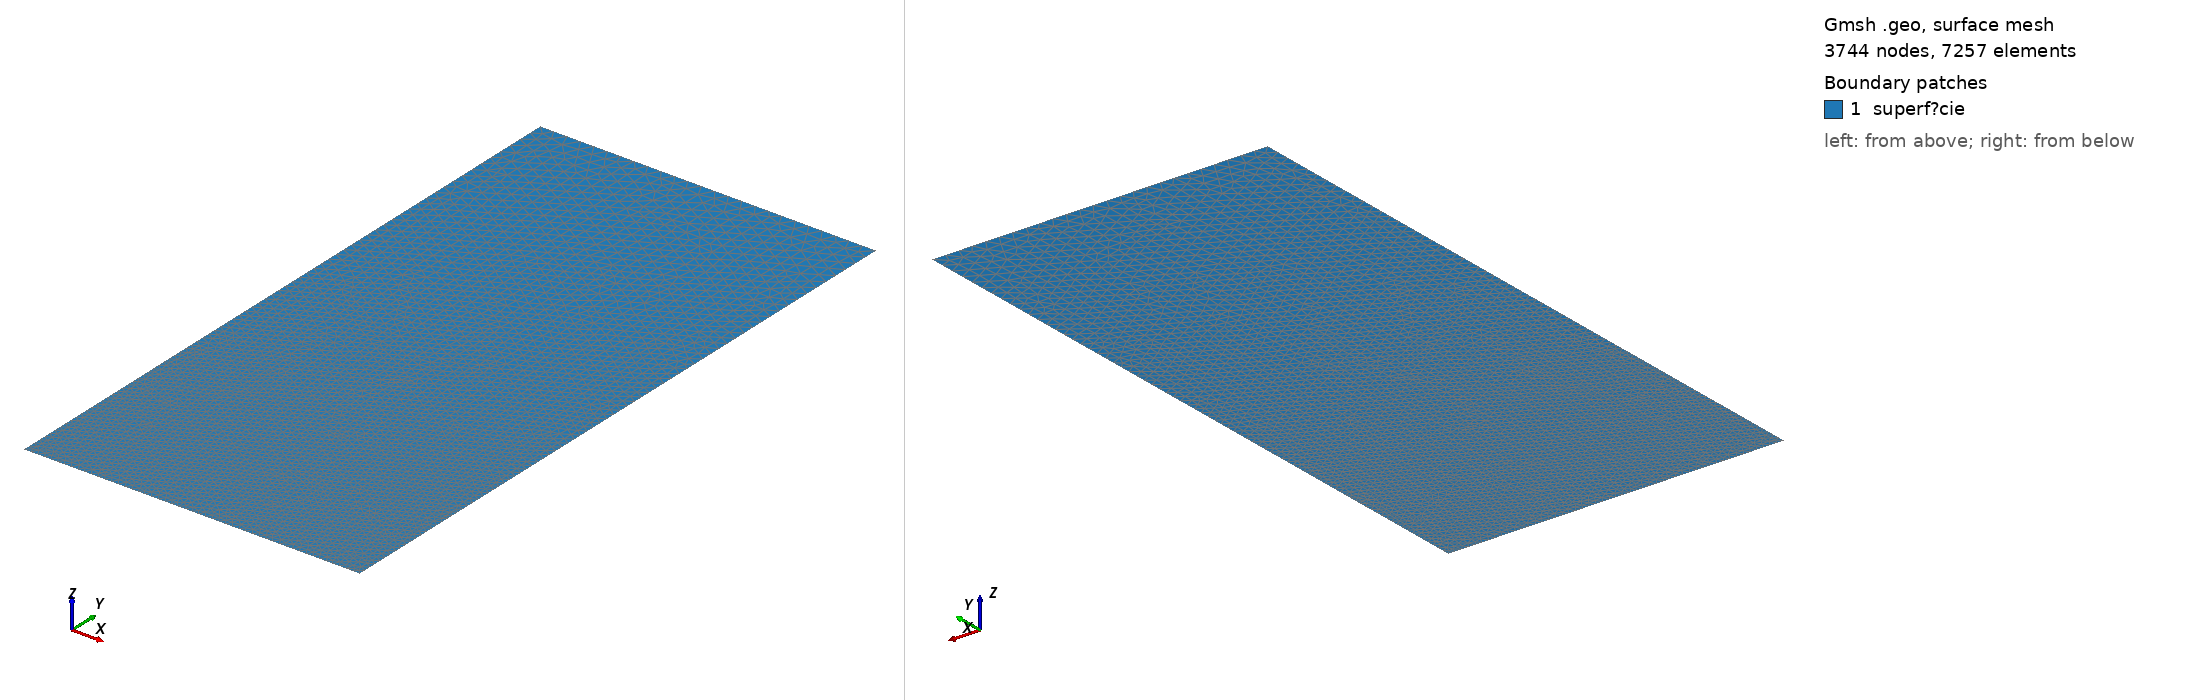

Gmsh geometry script, surface-meshed: 3744 nodes, 7257 surface elements. Boundary patches (legend numbers): 1 superf?cie. Left view from above one corner, right view from below the opposite corner. Legend entries are the model's physical surfaces. The drawing asked Gmsh for element sizes between 1% and 20% of the model's largest extent; the script's own settings can give other sizes.

=== malla7.geo (drawn) ===
a=0.000005;
b=0.0001;
c=0.0002;
Point(1) = {0.005, 0, 0, a};
Point(2) = {0, 0, 0, a};
Point(3) = {0, 0.0025, 0, b};
Point(4) = {0, 0.01, 0, c};
Point(5) = {0.005, 0.01, 0, c};
Point(6) = {0.005,0.0025,0,b};
Line(1) = {1, 2};
Line(2) = {2, 3};
Line(3) = {3, 4};
Line(4) = {4, 5};
Line(5) = {5, 6};
Line(6) = {6, 1};
Line Loop(1) = {1, 2, 3, 4, 5, 6};
Plane Surface(1) = {1};
Physical Line("dreta") = {5,6};
Physical Line("esquerra") = {2,3};
Physical Line("superior") = {4};
Physical Line("inferior") = {1};
Physical Surface("superfície") = {1};
